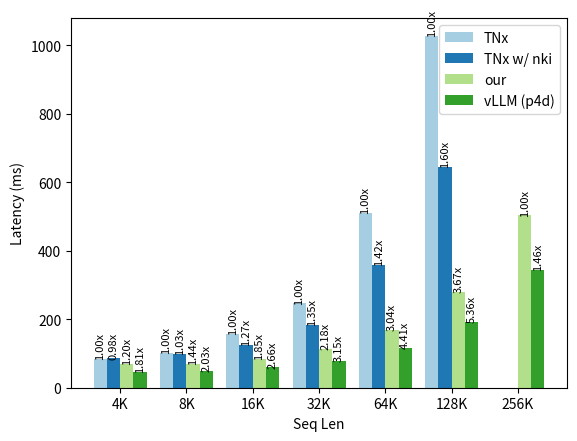

Here is the Python script that generated this plot: (Note: this script raises an exception after producing the figure.)
import numpy as np
import seaborn
import matplotlib
import matplotlib.pyplot as plt
import matplotlib.patches as patches
from matplotlib.patches import Patch
matplotlib.rcParams['pdf.fonttype'] = 42
matplotlib.rcParams['ps.fonttype'] = 42
# plt.rcParams["font.family"] = "Calibri"

color_palette = seaborn.color_palette('Paired', 25).as_hex()
# color_palette[2] = color_palette[3]
# color_palette = seaborn.color_palette().as_hex()
hatchs = ['////', '', '\\\\\\\\', '', 'o', 'O', '.', '*']
mymarkers = ['*', 'o', '+', 'x']


def plot_fig(fig, ax: plt.Axes, x_ticks, x_label, ys, y_label, speedups=None):
    width = 0.2
    x = np.arange(len(x_ticks)) - width * (len(ys) - 1) / 2
    for i, (label, y) in enumerate(ys.items()):
        ax.bar(x, y, width, label=label, color=color_palette[i])
        if speedups is not None:
            speedup = speedups[label]
            for j, sp in enumerate(speedup):
                if y[j] == 0: continue
                ax.text(x[j], y[j] + 5, f'{sp:.2f}x', color='black', ha='center', rotation=90, fontsize=8)
        x += width
    ax.set_xticks(np.arange(len(x_ticks)), x_ticks)
    ax.set_xlabel(x_label)
    ax.set_ylabel(y_label)
    ax.legend()
    

def plot_full_prefill_8B():
    # sequence length
    x = [1024, 2048, 4096, 8192, 16384, 32768]
    x_ticks = ["1K", "2K", "4K", "8K", "16K", "32K"]
    x_label = "Seq Len"
    data = {
        "TNx": [81.3, 101.5, 183.86, 407.46, 0, 0],
        "TNx w/ nki": [57.55, 98.75, 172.59, 339.17, 678.14, 0],
        "our": [36.59, 56.45, 107.32, 209.3, 425.96, 857.11],
        "vLLM (p4d)": [30.37, 40.06, 69.89, 131.04, 277.54, 633.24],
    }
    y_label = "Latency (ms)"
    baseline = data["TNx"].copy()
    baseline[-2] = data["TNx w/ nki"][-2]
    baseline[-1] = data["our"][-1]
    speedups = {}
    for key, value in data.items():
        speedups[key] = [v2 / v1 for v1, v2 in zip(value, baseline) if v1 != 0]

    fig, ax = plt.subplots(1, 1, dpi=300)
    plot_fig(fig, ax, x_ticks, x_label, data, y_label, speedups)
    fig.savefig("experiments/graphs/full_prefill_latency-8B.pdf")


def plot_append_prefill_8B():
    # sequence length
    x = [4096, 8192, 16384, 32768, 65536, 131072, 262144]
    x_ticks = ["4K", "8K", "16K", "32K", "64K", "128K", "256K"]
    x_label = "Seq Len"
    data = {
        "TNx": [83.93, 101.42, 157.96, 246.57, 511, 1028.18, 0],
        "TNx w/ nki": [85.79, 98.49, 124.28, 183.03, 358.76, 644.2, 0],
        "our": [70.15, 70.6, 85.33, 113.15, 168.2, 280.1, 503.16],
        "vLLM (p4d)": [46.4, 50.02, 59.34, 78.37, 115.87, 191.82, 345.05],
    }
    y_label = "Latency (ms)"
    baseline = data["TNx"].copy()
    baseline[-1] = data["our"][-1]
    speedups = {}
    for key, value in data.items():
        speedups[key] = [v2 / v1 for v1, v2 in zip(value, baseline) if v1 != 0]

    fig, ax = plt.subplots(1, 1, dpi=300)
    plot_fig(fig, ax, x_ticks, x_label, data, y_label, speedups)
    fig.savefig("experiments/graphs/append_prefill_latency-8B.pdf")


if __name__ == "__main__":
    # plot_full_prefill_8B()
    plot_append_prefill_8B()